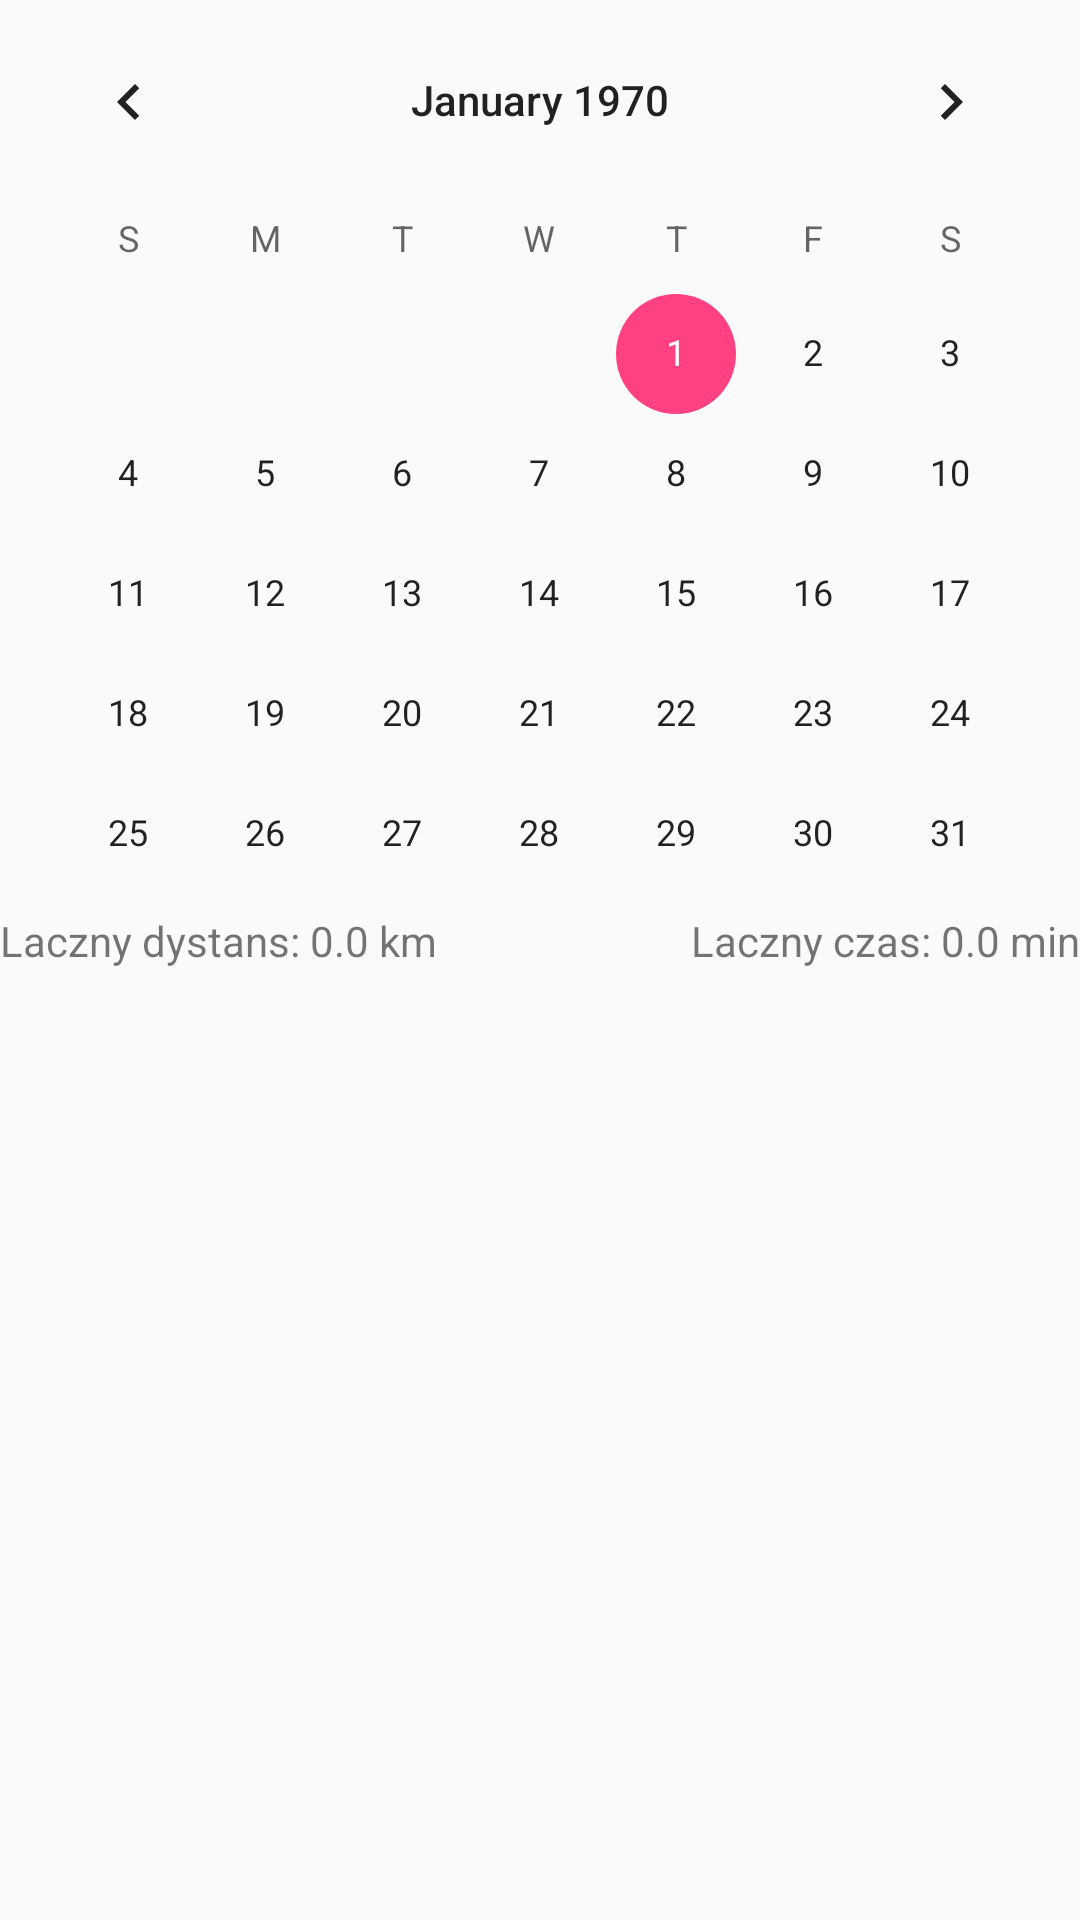

Write the Android layout XML for this screen, with the resource values it uses.
<!-- AndroidManifest.xml: application theme AppTheme -->
<!-- res/layout/activity_stat.xml -->
<?xml version="1.0" encoding="utf-8"?>
<RelativeLayout

    xmlns:android="http://schemas.android.com/apk/res/android"
    android:layout_width="fill_parent"
    android:layout_height="fill_parent"
    android:orientation="vertical">

    <CalendarView
        android:id="@+id/simpleCalendarView"
        android:layout_width="fill_parent"
        android:layout_height="wrap_content"
        android:layout_alignParentStart="true"
        android:layout_alignParentTop="true" />


    <TextView
        android:id="@+id/czas"
        android:layout_width="wrap_content"
        android:layout_height="wrap_content"
        android:layout_alignBaseline="@+id/dystans"
        android:layout_alignBottom="@+id/dystans"
        android:layout_alignParentEnd="true"
        android:text="Laczny czas: 0.0 min" />

    <TextView
        android:id="@+id/dystans"
        android:layout_width="wrap_content"
        android:layout_height="wrap_content"
        android:layout_alignBottom="@+id/simpleCalendarView"
        android:layout_alignParentStart="true"
        android:layout_marginBottom="15dp"
        android:text="Laczny dystans: 0.0 km" />


    <android.support.v7.widget.RecyclerView
        android:id="@+id/statystykiR"
        android:layout_width="fill_parent"
        android:layout_height="fill_parent"
        android:layout_alignParentStart="true"
        android:layout_below="@+id/dystans">

    </android.support.v7.widget.RecyclerView>

</RelativeLayout>
<!-- resources referenced by this layout -->
<resources>
  <style name="AppTheme" parent="Theme.AppCompat.Light.DarkActionBar">
          
          <item name="colorPrimary">@color/colorPrimary1</item>
          <item name="colorPrimaryDark">@color/colorPrimaryDark1</item>
          <item name="colorAccent">@color/colorAccent</item>
      </style>
  <color name="colorPrimary1">#9CC783</color>
  <color name="colorPrimaryDark1">#B5D5A2</color>
  <color name="colorAccent">#FF4081</color>
</resources>
